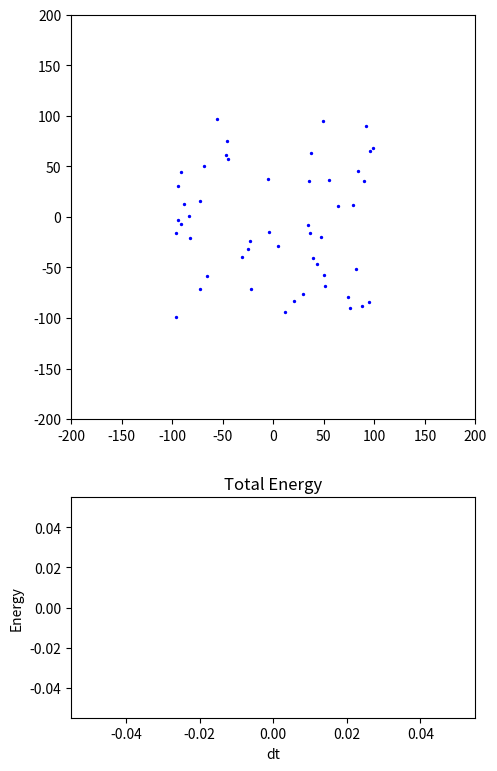

The script that saved this image:
import numpy as np
import matplotlib.pyplot as plt
from matplotlib.animation import FuncAnimation
import random
import time
# import keyboard #for exit condition; cant get to work

#constant declarations
G = 6.674e-11
N = 50
M = 10000000
dt = 5
g = 9.81
epsilon = 1e-1 #helps with not approaching infinity
mass = np.full(N, M)

x_min = y_min = -100
x_max = y_max = 100

def get_user_input():
    while True:
        user_input = input("1 for random, 2 for plummer sphere: ")

        try:
            user_input = int(user_input)
            if user_input in [1,2]:
                return user_input
            else:
                print("Err: Invalid input")
        except ValueError:
            print("Err: NaN input")


def randomize_pos(pos: list):
    for i in range(N):
        pos[i] = [random.uniform(x_min, x_max), random.uniform(y_min, y_max)]
    return pos

def plummer_sphere_pos(pos: list, vel: list):
    a = 10.0  # scale radius (characteristic size of the cluster)
    total_mass = N * M  # total mass of the system
    
    #pos = plummer sphere density profile
    for i in range(N):
        # Generate random radius using inverse transform sampling
        # For Plummer sphere: M(r) = M_total * r^3 / (r^2 + a^2)^(3/2)
        # Solving for r given a random cumulative mass fraction
        xi = random.random()  # random number between 0 and 1
        r = a / np.sqrt((xi**(-2/3) - 1))
        
        # Generate random angles for spherical coordinates
        theta = np.arccos(2 * random.random() - 1)  # uniform in cos(theta)
        phi = 2 * np.pi * random.random()  # uniform in phi
        
        # Convert to Cartesian coordinates
        x = r * np.sin(theta) * np.cos(phi)
        y = r * np.sin(theta) * np.sin(phi)
        
        pos[i] = [x, y]
    
    #vel = virial theorem and escape vel
    for i in range(N):
        r_i = np.linalg.norm(pos[i])
        
        # Calculate enclosed mass at radius r_i
        M_enc = total_mass * (r_i**3) / (r_i**2 + a**2)**(3/2)
        
        # Escape velocity at this radius
        v_esc = np.sqrt(2 * G * M_enc / r_i) if r_i > 0 else 0
        
        # Velocity magnitude (typically fraction of escape velocity for bound system)
        # Using King's approximation for velocity distribution
        v_mag = v_esc * random.uniform(0.1, 0.7)  # bound velocities
        
        # Random velocity direction
        v_theta = 2 * np.pi * random.random()
        v_x = v_mag * np.cos(v_theta)
        v_y = v_mag * np.sin(v_theta)
        
        vel[i] = [v_x, v_y]
    

    
    # Center of mass correction (ensure system doesn't drift)
    com_pos = np.mean(pos, axis=0)
    com_vel = np.mean(vel, axis=0)
    
    for i in range(N):
        pos[i] = pos[i] - com_pos
        vel[i] = vel[i] - com_vel
    
    return pos, vel

def total_energy(mass, vel, pos):
    #kinetic
    kinetic = 0
    for i in range(N):
        kinetic += 0.5 * mass[i] * (vel[i][0]**2 + vel[i][1]**2)

    #potential
    potential = 0
    for i in range(N):
        for j in range(i+1, N):
            r_ij = np.linalg.norm(pos[i] - pos[j])
            potential -= G * mass[i] * mass[j] / r_ij
    
    return kinetic + potential

def calc_accel(i: int, pos: list):
    acceleration = np.array([0.0, 0.0])

    for j in range(N):
        if i == j: #skips on itself
            continue

        r_ij = pos[j] - pos[i]
        r_mag = np.linalg.norm(r_ij)
        
        if r_mag == 0: #skips other coincident points
            continue
        #a_ij = G * mass[j] * r_ij / (r_mag ** 3)                       #correct formula
        a_ij = G * mass[j] * r_ij / ((r_mag**2 + epsilon**2) ** 1.5)    #formula w epsilon to prevent diverging force
        acceleration += a_ij
    return acceleration

def runge_kutta4(pos, vel, accel):
    k1_pos = vel
    k1_vel = accel
    k2_pos = np.zeros((N, 2), dtype=float)
    k2_vel = np.zeros((N, 2), dtype=float)
    k3_pos = np.zeros((N, 2), dtype=float)
    k3_vel = np.zeros((N, 2), dtype=float)
    k4_pos = np.zeros((N, 2), dtype=float)
    k4_vel = np.zeros((N, 2), dtype=float)

    #k2
    temp_pos = pos + (dt/2) * k1_pos
    for i in range(N):
        k2_pos[i] = vel[i] + (dt/2) * k1_vel[i]
        k2_vel[i] = calc_accel(i, temp_pos)
    
    #k3    
    temp_pos = pos + (dt/2) * k2_pos
    for i in range(N):
        k3_pos[i] = vel[i] + (dt/2) * k2_vel[i]
        k3_vel[i] = calc_accel(i, pos)
    
    #k4
    temp_pos = pos + dt * k3_pos
    for i in range(N):
        k4_pos[i] = vel[i] + dt * k3_vel[i]
        k4_vel[i] = calc_accel(i, pos)

    #update    
    pos += (dt/6) * (k1_pos + 2*k2_pos + 2*k3_pos + k4_pos)
    vel += (dt/6) * (k1_vel + 2*k2_vel + 2*k3_vel + k4_vel)

    return pos, vel

def leapfrog(pos, vel, accel):
    vel += 0.5 * dt * accel
    pos += dt * vel
    
    new_accel = np.zeros((N, 2), dtype=float)
    for i in range(N):
        new_accel[i] = calc_accel(i, pos)
    
    vel += 0.5 * dt * new_accel

    return pos, vel

def animate(frame, pos, vel, accel, scat, start, energy_data, energy_line, ax_energy):
    #calc accelerations (newton's law, summing individual accel contributions)
    for i in range(N):
        accel[i] = calc_accel(i, pos)

    #numerical integration
    #pos, vel = runge_kutta4(pos, vel, accel)
    pos, vel = leapfrog(pos, vel, accel)

    #energy calc
    energy = total_energy(mass, vel, pos)
    energy_data.append(energy)

    #update
    scat.set_offsets(pos)
    energy_line.set_data(range(len(energy_data)), energy_data)
    ax_energy.relim()
    ax_energy.autoscale_view()
    
    #frametime
    end = time.time()
    print(f"Frametime: {end-start[0]:.18f} s")
    start[0] = time.time()

    return scat, energy_line


def main():
    #runtime start
    start = [time.time(), time.time()] #[frame_time, run_time]

    for t in range(1000000):
        x = t**2

    #array declarations
    vel = np.zeros((N,2), dtype=float)
    pos = np.zeros((N,2), dtype=float)
    pos = np.array(pos) #needed to allow subtracting lists for r_ij
    accel = np.zeros((N,2), dtype=float)

    #initialize coords
    algo_choice = 1 # = get_user_input()

    if algo_choice == 1:
        pos = randomize_pos(pos)
    else: 
        pos, vel = plummer_sphere_pos(pos, vel)

    #initialize main plot
    fig, (ax, ax_energy) = plt.subplots(2, 1, figsize=(5, 8), height_ratios=[2,1])
    ax.set_xlim(x_min*2, x_max*2)
    ax.set_ylim(y_min*2, y_max*2)
    ax.set_aspect('equal')
    scat = ax.scatter(pos[:, 0], pos[:, 1], s=2, c='blue')

    #initialize energy plot
    energy_data = []
    ax_energy.set_title('Total Energy')
    ax_energy.set_xlabel('dt')
    ax_energy.set_ylabel('Energy')
    energy_line, = ax_energy.plot([], [], 'r-')

    plt.tight_layout()

    #animation
    animation = FuncAnimation(fig, animate, fargs=(pos, vel, accel,
                                                   scat, start, energy_data, 
                                                   energy_line, ax_energy), 
                              frames=100, interval=50, blit=False)
    plt.show()

    # runtime end
    end = time.time()
    print(f"Runtime:   {end-start[1]:.18f} s")
    return 0

if __name__ == "__main__":
    main()

"""
to do:
1. understand total_energy
2. understand plummer model

3. fix math and exploding to infinity (may require another model)
4. time to refactor code and maybe separate into files, getting messy

later:
1. add energy-conserving models: leapfrog, symplectic rkn4, or forest-ruth; compare with overlay under rk4
2. make units real
3. optimize
    -gpu (macos: pytorch with MPS)
    -fast multipole methods (cooked)
    -barnes-hut (goated but maybe cooked)
"""
